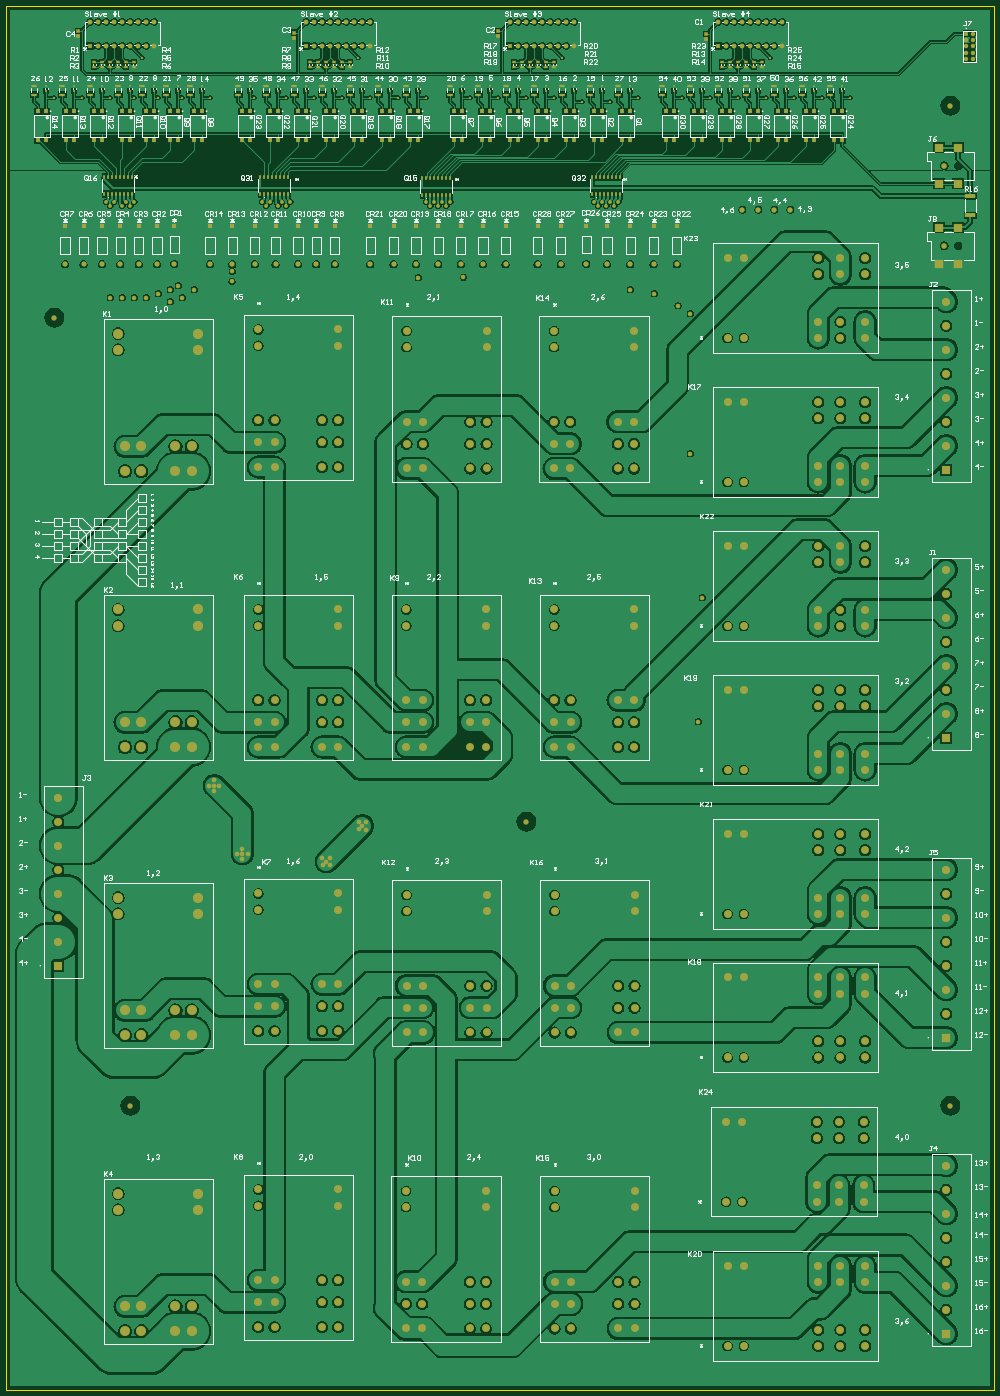
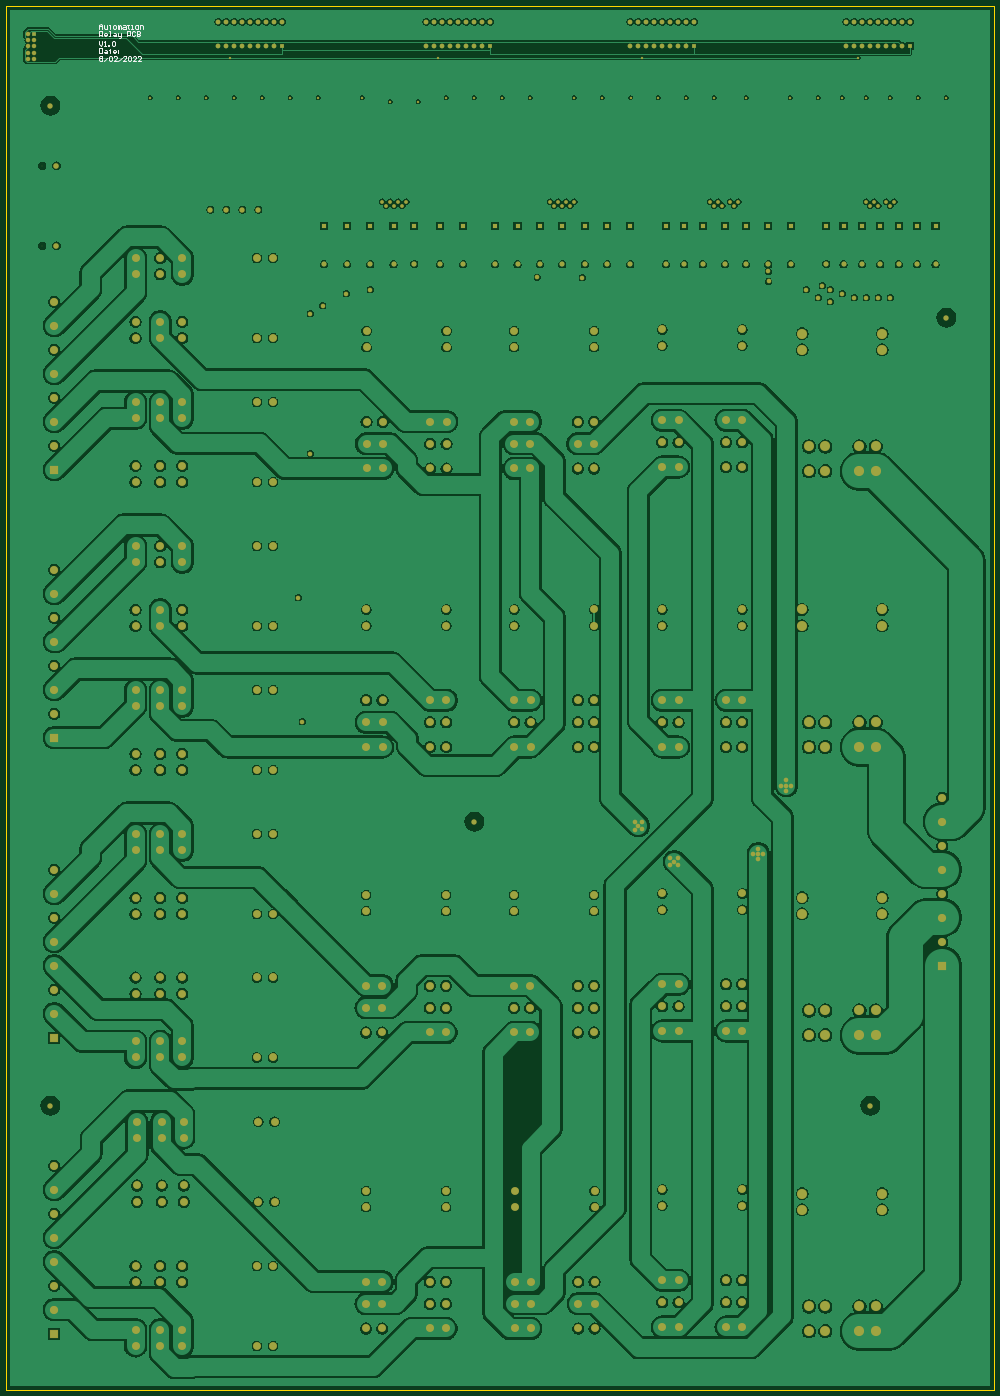
Circuit board: 9 layer files. Board 313.7 x 439.4 mm.
- bottom_copper: multiplexor.GBL (320111 bytes)
- bottom_silk: multiplexor.GBO (4744 bytes)
- paste: multiplexor.GBP (266 bytes)
- bottom_mask: multiplexor.GBS (13587 bytes)
- outline: multiplexor.GKO (385 bytes)
- top_copper: multiplexor.GTL (338682 bytes)
- top_silk: multiplexor.GTO (131903 bytes)
- paste: multiplexor.GTP (7711 bytes)
- top_mask: multiplexor.GTS (21027 bytes)

=== bottom_copper: multiplexor.GBL (320111 bytes, source omitted) ===
=== bottom_silk: multiplexor.GBO ===
G04*
G04 #@! TF.GenerationSoftware,Altium Limited,Altium Designer,22.7.1 (60)*
G04*
G04 Layer_Color=32896*
%FSLAX44Y44*%
%MOMM*%
G71*
G04*
G04 #@! TF.SameCoordinates,CA18EF67-D3C3-4F87-89B0-68471F1DA954*
G04*
G04*
G04 #@! TF.FilePolarity,Positive*
G04*
G01*
G75*
%ADD13C,0.2540*%
D13*
X2842260Y4321531D02*
Y4331687D01*
X2837182Y4336766D01*
X2832103Y4331687D01*
Y4321531D01*
Y4329148D01*
X2842260D01*
X2827025Y4331687D02*
Y4324070D01*
X2824486Y4321531D01*
X2816868D01*
Y4331687D01*
X2809251Y4334227D02*
Y4331687D01*
X2811790D01*
X2806711D01*
X2809251D01*
Y4324070D01*
X2806711Y4321531D01*
X2796555D02*
X2791476D01*
X2788937Y4324070D01*
Y4329148D01*
X2791476Y4331687D01*
X2796555D01*
X2799094Y4329148D01*
Y4324070D01*
X2796555Y4321531D01*
X2783859D02*
Y4331687D01*
X2781320D01*
X2778781Y4329148D01*
Y4321531D01*
Y4329148D01*
X2776241Y4331687D01*
X2773702Y4329148D01*
Y4321531D01*
X2766085Y4331687D02*
X2761006D01*
X2758467Y4329148D01*
Y4321531D01*
X2766085D01*
X2768624Y4324070D01*
X2766085Y4326609D01*
X2758467D01*
X2750850Y4334227D02*
Y4331687D01*
X2753389D01*
X2748311D01*
X2750850D01*
Y4324070D01*
X2748311Y4321531D01*
X2740693D02*
X2735615D01*
X2738154D01*
Y4331687D01*
X2740693D01*
X2725458Y4321531D02*
X2720379D01*
X2717840Y4324070D01*
Y4329148D01*
X2720379Y4331687D01*
X2725458D01*
X2727997Y4329148D01*
Y4324070D01*
X2725458Y4321531D01*
X2712762D02*
Y4331687D01*
X2705144D01*
X2702605Y4329148D01*
Y4321531D01*
X2842260Y4297153D02*
Y4312388D01*
X2834643D01*
X2832103Y4309849D01*
Y4304770D01*
X2834643Y4302231D01*
X2842260D01*
X2837182D02*
X2832103Y4297153D01*
X2819407D02*
X2824486D01*
X2827025Y4299692D01*
Y4304770D01*
X2824486Y4307309D01*
X2819407D01*
X2816868Y4304770D01*
Y4302231D01*
X2827025D01*
X2811790Y4297153D02*
X2806711D01*
X2809251D01*
Y4312388D01*
X2811790D01*
X2796555Y4307309D02*
X2791476D01*
X2788937Y4304770D01*
Y4297153D01*
X2796555D01*
X2799094Y4299692D01*
X2796555Y4302231D01*
X2788937D01*
X2783859Y4307309D02*
Y4299692D01*
X2781320Y4297153D01*
X2773702D01*
Y4294613D01*
X2776241Y4292074D01*
X2778781D01*
X2773702Y4297153D02*
Y4307309D01*
X2753389Y4297153D02*
Y4312388D01*
X2745771D01*
X2743232Y4309849D01*
Y4304770D01*
X2745771Y4302231D01*
X2753389D01*
X2727997Y4309849D02*
X2730536Y4312388D01*
X2735615D01*
X2738154Y4309849D01*
Y4299692D01*
X2735615Y4297153D01*
X2730536D01*
X2727997Y4299692D01*
X2722919Y4312388D02*
Y4297153D01*
X2715301D01*
X2712762Y4299692D01*
Y4302231D01*
X2715301Y4304770D01*
X2722919D01*
X2715301D01*
X2712762Y4307309D01*
Y4309849D01*
X2715301Y4312388D01*
X2722919D01*
X2842260Y4282931D02*
Y4272774D01*
X2837182Y4267696D01*
X2832103Y4272774D01*
Y4282931D01*
X2827025Y4267696D02*
X2821947D01*
X2824486D01*
Y4282931D01*
X2827025Y4280392D01*
X2814329Y4267696D02*
Y4270235D01*
X2811790D01*
Y4267696D01*
X2814329D01*
X2801633Y4280392D02*
X2799094Y4282931D01*
X2794016D01*
X2791476Y4280392D01*
Y4270235D01*
X2794016Y4267696D01*
X2799094D01*
X2801633Y4270235D01*
Y4280392D01*
X2842260Y4258553D02*
Y4243318D01*
X2834643D01*
X2832103Y4245857D01*
Y4256014D01*
X2834643Y4258553D01*
X2842260D01*
X2824486Y4253475D02*
X2819407D01*
X2816868Y4250936D01*
Y4243318D01*
X2824486D01*
X2827025Y4245857D01*
X2824486Y4248396D01*
X2816868D01*
X2809251Y4256014D02*
Y4253475D01*
X2811790D01*
X2806711D01*
X2809251D01*
Y4245857D01*
X2806711Y4243318D01*
X2791476D02*
X2796555D01*
X2799094Y4245857D01*
Y4250936D01*
X2796555Y4253475D01*
X2791476D01*
X2788937Y4250936D01*
Y4248396D01*
X2799094D01*
X2783859Y4253475D02*
X2781320D01*
Y4250936D01*
X2783859D01*
Y4253475D01*
Y4245857D02*
X2781320D01*
Y4243318D01*
X2783859D01*
Y4245857D01*
X2842260Y4231636D02*
X2839721Y4234175D01*
X2834643D01*
X2832103Y4231636D01*
Y4229097D01*
X2834643Y4226558D01*
X2832103Y4224018D01*
Y4221479D01*
X2834643Y4218940D01*
X2839721D01*
X2842260Y4221479D01*
Y4224018D01*
X2839721Y4226558D01*
X2842260Y4229097D01*
Y4231636D01*
X2839721Y4226558D02*
X2834643D01*
X2827025Y4218940D02*
X2816868Y4229097D01*
X2811790Y4231636D02*
X2809251Y4234175D01*
X2804172D01*
X2801633Y4231636D01*
Y4221479D01*
X2804172Y4218940D01*
X2809251D01*
X2811790Y4221479D01*
Y4231636D01*
X2786398Y4218940D02*
X2796555D01*
X2786398Y4229097D01*
Y4231636D01*
X2788937Y4234175D01*
X2794016D01*
X2796555Y4231636D01*
X2781320Y4218940D02*
X2771163Y4229097D01*
X2755928Y4218940D02*
X2766085D01*
X2755928Y4229097D01*
Y4231636D01*
X2758467Y4234175D01*
X2763546D01*
X2766085Y4231636D01*
X2750850D02*
X2748311Y4234175D01*
X2743232D01*
X2740693Y4231636D01*
Y4221479D01*
X2743232Y4218940D01*
X2748311D01*
X2750850Y4221479D01*
Y4231636D01*
X2725458Y4218940D02*
X2735615D01*
X2725458Y4229097D01*
Y4231636D01*
X2727997Y4234175D01*
X2733075D01*
X2735615Y4231636D01*
X2710223Y4218940D02*
X2720379D01*
X2710223Y4229097D01*
Y4231636D01*
X2712762Y4234175D01*
X2717840D01*
X2720379Y4231636D01*
M02*

=== paste: multiplexor.GBP ===
G04*
G04 #@! TF.GenerationSoftware,Altium Limited,Altium Designer,22.7.1 (60)*
G04*
G04 Layer_Color=128*
%FSLAX44Y44*%
%MOMM*%
G71*
G04*
G04 #@! TF.SameCoordinates,CA18EF67-D3C3-4F87-89B0-68471F1DA954*
G04*
G04*
G04 #@! TF.FilePolarity,Positive*
G04*
G01*
G75*
M02*

=== bottom_mask: multiplexor.GBS (13587 bytes, source omitted) ===
=== outline: multiplexor.GKO ===
G04*
G04 #@! TF.GenerationSoftware,Altium Limited,Altium Designer,22.7.1 (60)*
G04*
G04 Layer_Color=16711935*
%FSLAX44Y44*%
%MOMM*%
G71*
G04*
G04 #@! TF.SameCoordinates,CA18EF67-D3C3-4F87-89B0-68471F1DA954*
G04*
G04*
G04 #@! TF.FilePolarity,Positive*
G04*
G01*
G75*
%ADD13C,0.2540*%
D13*
X0Y0D02*
X3136900D01*
X0Y4394200D02*
X3136900D01*
Y0D02*
Y4394200D01*
X0Y0D02*
Y4394200D01*
M02*

=== top_copper: multiplexor.GTL (338682 bytes, source omitted) ===
=== top_silk: multiplexor.GTO (131903 bytes, source omitted) ===
=== paste: multiplexor.GTP (7711 bytes, source omitted) ===
=== top_mask: multiplexor.GTS (21027 bytes, source omitted) ===
